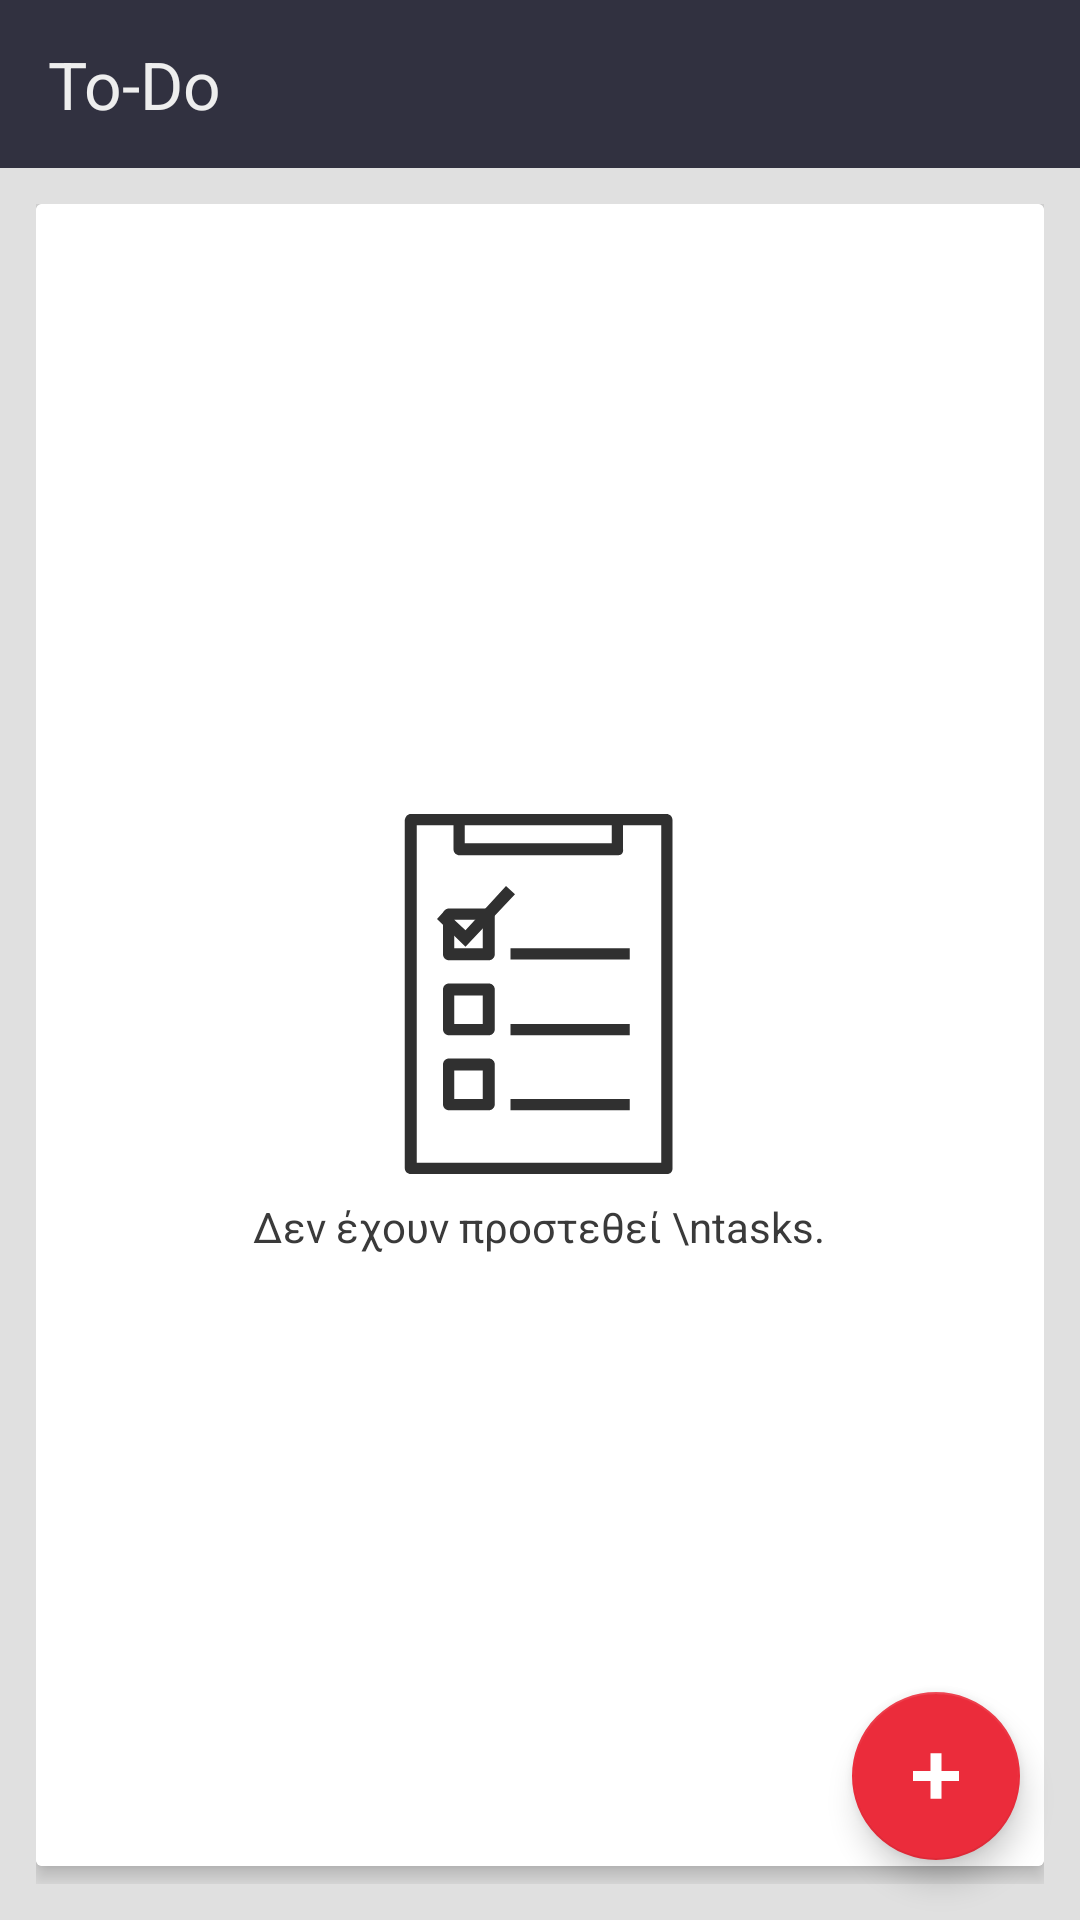

Here is an Android app screen rendered from its layout file. Give the layout XML and the strings, colors and styles it references.
<!-- AndroidManifest.xml: application theme AppTheme -->
<!-- res/layout/activity_task.xml -->
<?xml version="1.0" encoding="utf-8"?>
<RelativeLayout xmlns:android="http://schemas.android.com/apk/res/android"
    xmlns:app="http://schemas.android.com/apk/res-auto"
    xmlns:tools="http://schemas.android.com/tools"
    android:layout_width="match_parent"
    android:layout_height="match_parent"
    android:background="@color/backgroundMain"
    tools:context=".activities.TaskActivity">

    <android.support.v7.widget.Toolbar
        android:id="@+id/toolbar"
        android:layout_width="match_parent"
        android:layout_height="wrap_content"
        android:background="@color/colorPrimary">

        <TextView
            android:layout_width="match_parent"
            android:layout_height="match_parent"
            android:text="To-Do"
            android:textColor="#eeeeee"
            android:textSize="22dp" />
    </android.support.v7.widget.Toolbar>

    <LinearLayout
        android:layout_width="match_parent"
        android:layout_height="match_parent"
        android:orientation="vertical"
        android:layout_below="@id/toolbar"
        android:padding="12dp">
        
        <android.support.v7.widget.CardView
            android:layout_width="match_parent"
            android:layout_height="match_parent"
            android:layout_marginBottom="6dp"
            app:cardElevation="4dp"
            >
            <android.support.v7.widget.RecyclerView
                android:id="@+id/task_list"
                android:layout_width="match_parent"
                android:layout_height="match_parent"
                android:layout_below="@id/toolbar"
                android:background="@color/white"/>
                
                <LinearLayout
                    android:id="@+id/no_tasks_icon"
                    android:layout_width="wrap_content"
                    android:layout_height="wrap_content"
                    android:layout_gravity="center"
                    android:orientation="vertical">

                <ImageView
                    android:layout_width="wrap_content"
                    android:layout_height="wrap_content"
                    android:layout_gravity="center"
                    android:layout_marginBottom="8dp"
                    app:srcCompat="@drawable/ic_null_todo_icon" />

                <TextView
                    android:layout_width="wrap_content"
                    android:layout_height="wrap_content"
                    android:text="Δεν έχουν προστεθεί \ntasks."
                    android:textAlignment="center"
                    android:textColor="#3a3a3a" />
                </LinearLayout>
        </android.support.v7.widget.CardView>
    </LinearLayout>

    <android.support.design.widget.FloatingActionButton
        android:id="@+id/add_task_button"
        android:layout_width="wrap_content"
        android:layout_height="wrap_content"
        android:layout_alignParentBottom="true"
        android:layout_alignParentRight="true"
        android:layout_margin="@dimen/fab_margin"
        app:srcCompat="@drawable/ic_add_white" />

    <FrameLayout
        android:id="@+id/fragment_container"
        android:layout_width="match_parent"
        android:layout_height="match_parent"
        android:layout_below="@+id/toolbar" />

</RelativeLayout>
<!-- resources referenced by this layout -->
<resources>
  <color name="backgroundMain">#e0e0e0</color>
  <color name="colorPrimary">#313140</color>
  <color name="white">#ffffff</color>
  <dimen name="fab_margin">20dp</dimen>
  <!-- drawable ic_add_white (drawable) -->
  <vector android:height="24dp" android:viewportHeight="20"
      android:viewportWidth="20" android:width="24dp" xmlns:android="http://schemas.android.com/apk/res/android">
      <path android:fillColor="#FFFFFF" android:pathData="M8.5,8.6V3.7h3v4.9h4.9v2.8h-4.9v4.9h-3v-4.9H3.6V8.6H8.5z"/>
  </vector>
  <!-- drawable ic_null_todo_icon (drawable) -->
  <vector xmlns:android="http://schemas.android.com/apk/res/android"
      android:width="120dp"
      android:height="120dp"
      android:viewportWidth="48"
      android:viewportHeight="48">
    <path
        android:pathData="M41.1,48H6.9c-0.4,0 -0.8,-0.3 -0.8,-0.8V0.8C6.2,0.3 6.5,0 6.9,0H41c0.4,0 0.8,0.3 0.8,0.8v46.5C41.8,47.7 41.5,48 41.1,48zM7.7,46.5h32.6v-45H7.7V46.5z"
        android:fillColor="#303030"/>
    <path
        android:pathData="M34.6,5.5H13.4c-0.4,0 -0.8,-0.3 -0.8,-0.8V0.8h1.5v3.1h19.6V0.8h1.5v3.9C35.3,5.1 35,5.5 34.6,5.5z"
        android:fillColor="#303030"/>
    <path
        android:pathData="M17.3,19.5H12c-0.4,0 -0.8,-0.3 -0.8,-0.8v-5.3c0,-0.4 0.3,-0.8 0.8,-0.8h5.3c0.4,0 0.8,0.3 0.8,0.8v5.3C18.1,19.2 17.7,19.5 17.3,19.5zM12.7,17.9h3.8v-3.8h-3.8V17.9z"
        android:fillColor="#303030"/>
    <path
        android:pathData="M17.3,29.5H12c-0.4,0 -0.8,-0.3 -0.8,-0.8v-5.3c0,-0.4 0.3,-0.8 0.8,-0.8h5.3c0.4,0 0.8,0.3 0.8,0.8v5.3C18.1,29.2 17.7,29.5 17.3,29.5zM12.7,28h3.8v-3.8h-3.8V28z"
        android:fillColor="#303030"/>
    <path
        android:pathData="M17.3,39.5H12c-0.4,0 -0.8,-0.3 -0.8,-0.8v-5.3c0,-0.4 0.3,-0.8 0.8,-0.8h5.3c0.4,0 0.8,0.3 0.8,0.8v5.3C18.1,39.2 17.7,39.5 17.3,39.5zM12.7,38h3.8v-3.8h-3.8V38z"
        android:fillColor="#303030"/>
    <path
        android:pathData="M20.2,17.9h15.9v1.5h-15.9z"
        android:fillColor="#303030"/>
    <path
        android:pathData="M20.2,28h15.9v1.5h-15.9z"
        android:fillColor="#303030"/>
    <path
        android:pathData="M20.2,38h15.9v1.5h-15.9z"
        android:fillColor="#303030"/>
    <path
        android:pathData="M14.2,17.7l-3.8,-3.7l1,-1.1l2.8,2.6l5.4,-5.9l1.2,1.1z"
        android:fillColor="#303030"/>
  </vector>
  <style name="AppTheme" parent="Theme.AppCompat.Light.NoActionBar">
          
          <item name="colorPrimary">@color/colorPrimary</item>
          <item name="colorPrimaryDark">@color/colorPrimaryDark</item>
          <item name="colorAccent">@color/colorAccent</item>
      </style>
  <color name="colorPrimaryDark">#22222e</color>
  <color name="colorAccent">#EB2C3B</color>
</resources>
